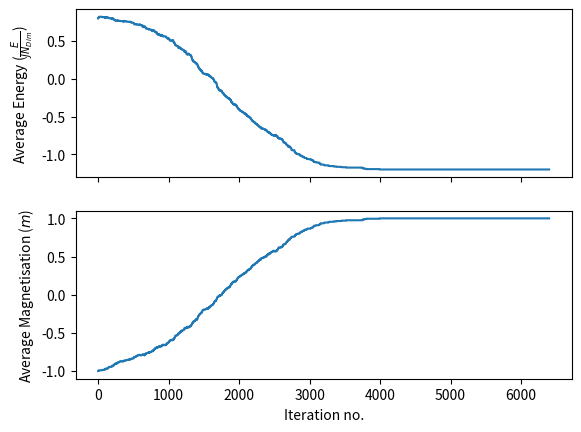

Write the Python code that produced this figure.
import numpy as np
from math import exp
import matplotlib.pyplot as plt


# Lattice setting
rng = 0
NDims = 2
NSpins = 20
pUpInnit = 0
KIter = 4

# Sytem settings
mu = 1
H = 2
J = 1
kTc = 2 * J * NDims
kT = 1

# Flags
Evolution = 1
logscale = 0


# Intermediate calculations
B = mu * H
totIter = 2 ** KIter * NSpins ** NDims
if Evolution:
    Iter, EIter, mIter = range(totIter), [], []


class Lattice:
    def __init__(self, NDims=2, NSpins=20, pUpInnit=0.5, rng=None, B=0, J=1, kT=1):
        # store constants
        self.rng, self.NDims, self.NSpins = rng,  NDims, NSpins
        self.B, self.J, self.kT = B, J, kT
        assert NDims <= 3, f"Maximum of 2 dimensions supported, {NDims}-D was attempted"

        # main lattice array with initial percentage of spin up
        self.lattice = np.random.default_rng(rng).random(size=[NSpins for i in range(NDims)])
        self.lattice = (self.lattice < pUpInnit).astype(int)
        self.lattice = np.ma.masked_array(data=self.lattice, mask=self.lattice == 0, fill_value=-1).filled()

        '''counts = dict(zip(*np.unique(self.lattice, return_counts=True)))
        print(counts, counts[1] / (NSpins**NDims))
        print(self.lattice, self.lattice.shape)'''

    def Run(self, NIter=4, Evo=0):
        '''
        Execute main Metropolis algorithm
        '''

        # iterate over every spin randomly
        randAcc = np.random.default_rng(self.rng).random(size=NIter)
        randLoc = np.random.default_rng(self.rng).integers(self.NSpins, size=NIter*self.NDims)
        i = 0
        while i < NIter:
            loc = tuple(randLoc[self.NDims*i: self.NDims*(i+1)])

            # energy difference
            # E1 = self.GetEnergy(loc, deep=True)
            # self.FlipSpin(loc)
            # E2 = self.GetEnergy(loc, deep=True)
            # dE = E2 - E1
            dE = - 2 * self.GetEnergy(loc, deep=True)

            # acceptance probability
            # accept = dE < 0 or exp(- dE / kT) > randAcc[i]
            try:
                ans = exp(- dE / kT)
            except OverflowError:
                ans = float('inf')
            pAcc = min(1, ans)
            accept = pAcc > randAcc[i]
            # accept = randAcc[i] <= pAcc
            # if flip accepted, leave spin fipped
            # else flip back
            # if not accept:
            #     self.FlipSpin(loc)
            if accept:
                self.FlipSpin(loc)

            """ if i> 2000:
                locy, locx = loc
                print((locy, locx), self.lattice[locy-1: locy+2, locx-1: locx+2], sep="\n")
                print(f"dE: {dE}\nProb: {ans}\nAccept: {accept}")
                self.ShowLattice()
                a=2 """

            # store results for each iteration
            if Evo != 0:
                EIter.append(self.GetAvgEnergy())
                mIter.append(self.GetAvgMagnetisation())

            i += 1

        return 0

    def ShowLattice(self):
        '''
        Show matrix image of lattice
        '''
        plt.matshow(self.lattice, cmap="binary")
        plt.colorbar()
        plt.show()

        return 0

    def GetEnergy(self, loc, deep=False):
        '''
        Get energy of single spin due to external magnetic field and neighbouring spins
        '''
        loc = tuple(loc)

        E = - self.B * self.lattice[loc] if deep else 0  # was sum
        # direct neighbours only (no diagonals)
        for n in range(self.NDims):
            for j in range(-1, 2, 2):
                locNbr = list(loc)
                locNbr[n] = (loc[n] + j) % self.NSpins
                locNbr = tuple(locNbr)

                E -= self.J * self.lattice[loc] * self.lattice[locNbr]

        return E

    def GetAvgEnergy(self):
        '''
        Get average energy of every spin, including magnetic field
        '''

        E = - self.B * self.lattice.sum()
        for n in range(self.NDims):
            loc = [0 for a in range(self.NDims)]
            for i in range(self.NSpins):

                E += self.GetEnergy(tuple(loc), deep=False)
                loc[n] += 1

        return E / self.lattice.size

    def GetAvgMagnetisation(self):
        '''
        Get average magnetisation
        '''

        return np.mean(self.lattice)

    def FlipSpin(self, loc):
        '''
        Flip single spin
        '''

        loc = tuple(loc)
        self.lattice[loc] = - self.lattice[loc]

        return 0

    def GetCounts(self):
        counts = dict(zip(*np.unique(self.lattice, return_counts=True)))
        return counts


lat = Lattice(NDims=NDims, NSpins=NSpins, rng=rng, pUpInnit=pUpInnit, B=B, J=J, kT=kT)
print("BEFORE")
print(lat.lattice[:5, :5])
print("Avg Energy: ", lat.GetAvgEnergy())
print("Avg Magnetisation: ", lat.GetAvgMagnetisation())
print("Counts: ", lat.GetCounts())
lat.Run(NIter=totIter, Evo=Evolution)
print("-"*30, "AFTER", sep="\n")
print(lat.lattice[:5, :5])
print("Avg Energy: ", lat.GetAvgEnergy())
print("Avg Magnetisation: ", lat.GetAvgMagnetisation())
print("Counts: ", lat.GetCounts())


# plot results
fig, (ax0, ax1) = plt.subplots(2, 1, sharex=True)

ax0.plot(Iter, np.array(EIter) / (J * NDims))
ax0.set_ylabel(r"Average Energy ($\frac{E}{JN_{Dim}}$)")

ax1.plot(Iter, mIter)
ax1.set_ylabel(r"Average Magnetisation ($m$)")
ax1.set_xlabel(r"Iteration no.")


def animate(i):
    pass


if logscale:
    plt.xscale("log")
plt.show()
